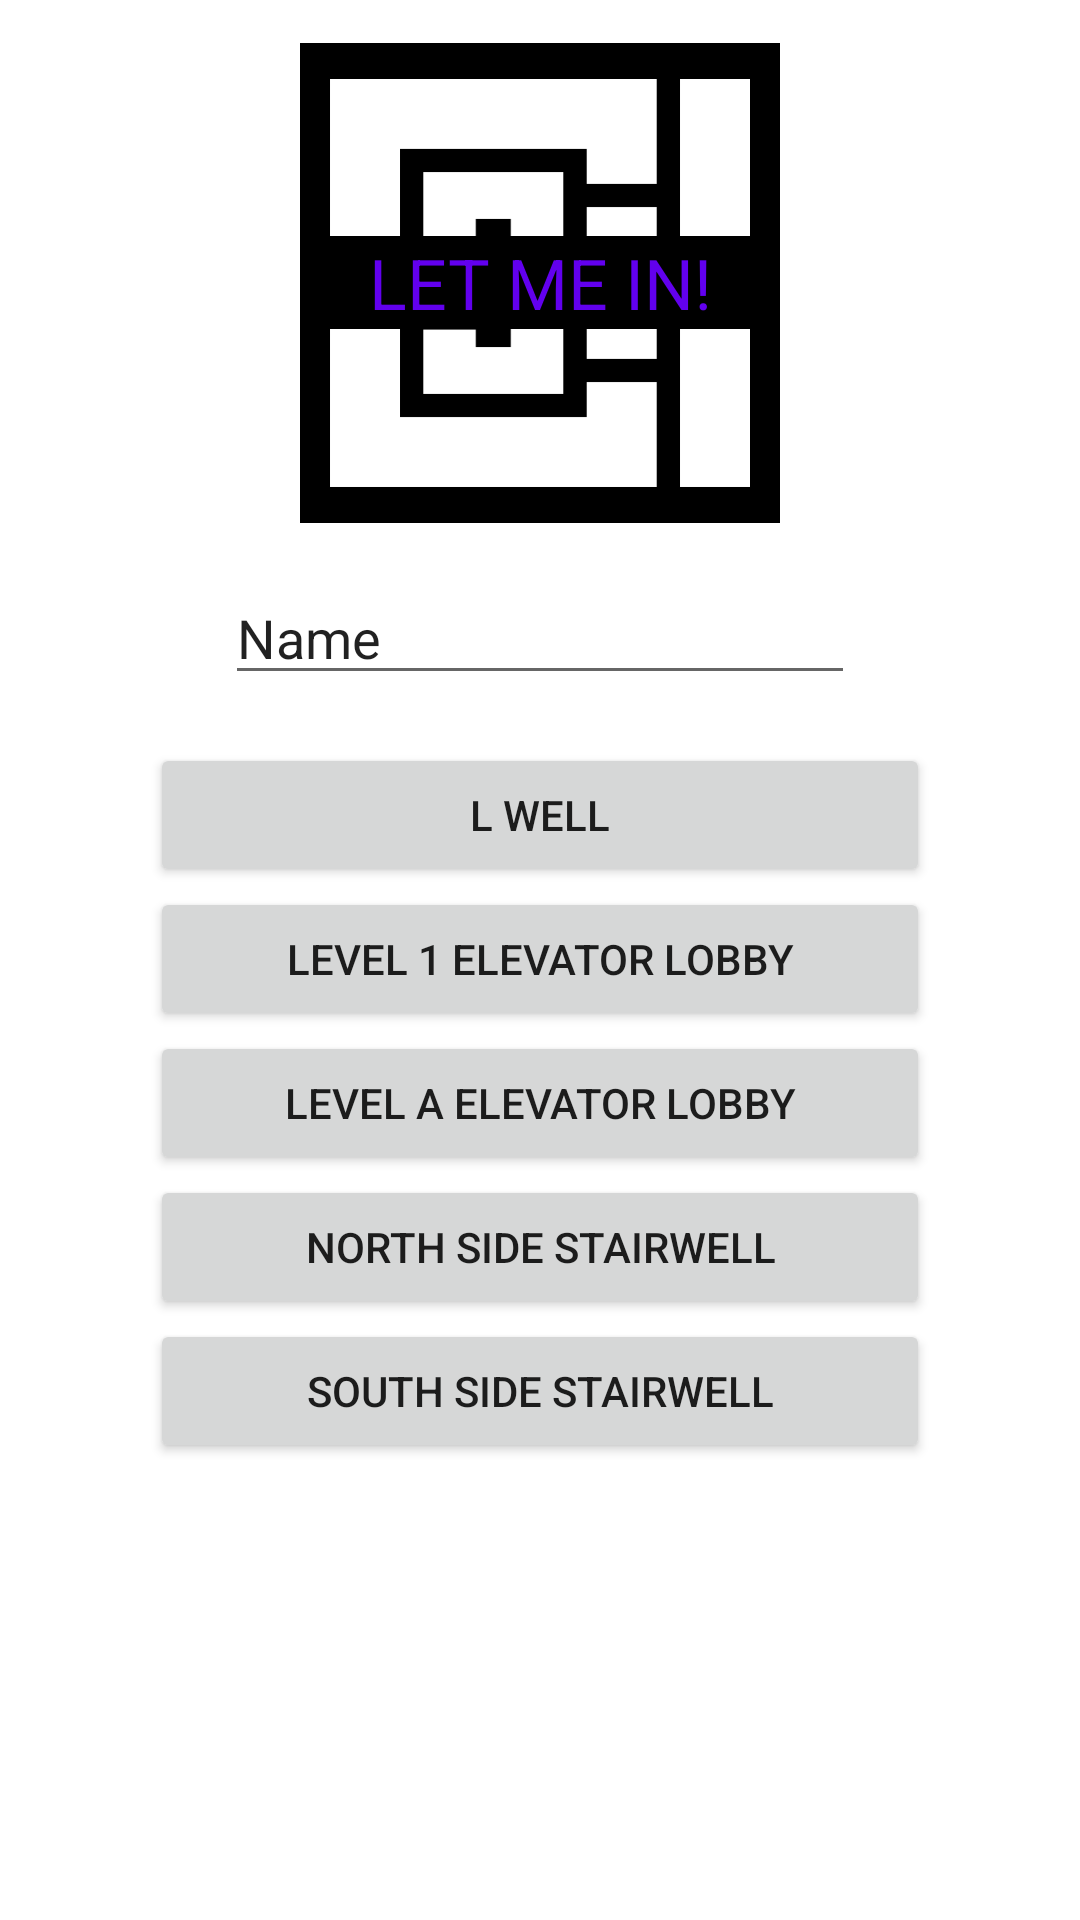

This screen was rendered from an Android layout file. Write that file and the resources it references.
<!-- AndroidManifest.xml: application theme Theme.LetMeIn -->
<!-- res/layout/activity_main.xml -->
<?xml version="1.0" encoding="utf-8"?>
<androidx.constraintlayout.widget.ConstraintLayout xmlns:android="http://schemas.android.com/apk/res/android"
    xmlns:app="http://schemas.android.com/apk/res-auto"
    xmlns:tools="http://schemas.android.com/tools"
    android:layout_width="match_parent"
    android:layout_height="match_parent"
    tools:context=".MainActivity">

    <RelativeLayout
        android:id="@+id/logo"
        android:layout_width="160dp"
        android:layout_height="160dp"
        app:layout_constraintBottom_toBottomOf="parent"
        app:layout_constraintLeft_toLeftOf="parent"
        app:layout_constraintRight_toRightOf="parent"
        app:layout_constraintTop_toTopOf="parent"
        app:layout_constraintVertical_bias="0.03">
        <ImageView
            android:id="@+id/cshLogo"
            android:layout_width="160dp"
            android:layout_height="160dp"
            android:background="@color/black"
            android:padding="10dp"
            android:scaleType="fitCenter"
            app:srcCompat="@drawable/csh_logo" />

        <TextView
            android:id="@+id/letMeIn"
            android:layout_width="match_parent"
            android:layout_height="wrap_content"
            android:layout_centerVertical="true"
            android:background="@color/black"
            android:text="@string/letmein_slogan"
            android:textAlignment="center"
            android:textAllCaps="true"
            android:textColor="@color/purple_500"
            android:textSize="70px" />
    </RelativeLayout>

    <EditText
        android:id="@+id/userName"
        android:layout_width="wrap_content"
        android:layout_height="wrap_content"
        android:ems="10"
        android:inputType="textPersonName"
        android:text="Name"
        android:layout_marginTop="16dp"
        app:layout_constraintTop_toBottomOf="@+id/logo"
        app:layout_constraintLeft_toLeftOf="parent"
        app:layout_constraintRight_toRightOf="parent"/>

    <RelativeLayout
        android:id="@+id/locationButtons"
        android:layout_width="260dp"
        android:layout_height="wrap_content"
        android:layout_marginTop="16dp"
        app:layout_constraintTop_toBottomOf="@id/userName"
        app:layout_constraintLeft_toLeftOf="parent"
        app:layout_constraintRight_toRightOf="parent">
        <Button
            android:id="@+id/lWellButton"
            android:layout_width="match_parent"
            android:layout_height="wrap_content"
            android:text="@string/l_well"
            android:layout_centerHorizontal="true"
            android:onClick="reqLWell"/>
        <Button
            android:id="@+id/firstElevatorButton"
            android:layout_width="match_parent"
            android:layout_height="wrap_content"
            android:text="@string/first_elevator"
            android:layout_centerHorizontal="true"
            android:layout_below="@id/lWellButton"
            android:onClick="reqFirstElevator"/>
        <Button
            android:id="@+id/aElevatorButton"
            android:layout_width="match_parent"
            android:layout_height="wrap_content"
            android:text="@string/a_elevator"
            android:layout_centerHorizontal="true"
            android:layout_below="@id/firstElevatorButton"
            android:onClick="reqAElevator"/>
        <Button
            android:id="@+id/northButton"
            android:layout_width="match_parent"
            android:layout_height="wrap_content"
            android:text="@string/north_stairwell"
            android:layout_centerHorizontal="true"
            android:layout_below="@id/aElevatorButton"
            android:onClick="reqNorthStairwell"/>
        <Button
            android:id="@+id/southButton"
            android:layout_width="match_parent"
            android:layout_height="wrap_content"
            android:text="@string/south_stairwell"
            android:layout_centerHorizontal="true"
            android:layout_below="@id/northButton"
            android:onClick="reqSouthStairwell"/>
    </RelativeLayout>

</androidx.constraintlayout.widget.ConstraintLayout>
<!-- resources referenced by this layout -->
<resources>
  <color name="black">#FF000000</color>
  <color name="purple_500">#FF6200EE</color>
  <!-- drawable csh_logo: png bitmap (drawable, 1327 bytes) -->
  <string name="a_elevator">Level A Elevator Lobby</string>
  <string name="first_elevator">Level 1 Elevator Lobby</string>
  <string name="l_well">L Well</string>
  <string name="letmein_slogan">Let Me In!</string>
  <string name="north_stairwell">North Side Stairwell</string>
  <string name="south_stairwell">South Side Stairwell</string>
  <style name="Theme.LetMeIn" parent="Theme.MaterialComponents.DayNight.DarkActionBar">
          
          <item name="colorPrimary">@color/purple_500</item>
          <item name="colorPrimaryVariant">@color/purple_700</item>
          <item name="colorOnPrimary">@color/white</item>
          
          <item name="colorSecondary">@color/teal_200</item>
          <item name="colorSecondaryVariant">@color/teal_700</item>
          <item name="colorOnSecondary">@color/black</item>
          
          <item name="android:statusBarColor">?attr/colorPrimaryVariant</item>
          
      </style>
  <color name="purple_700">#FF3700B3</color>
  <color name="white">#FFFFFFFF</color>
  <color name="teal_200">#FF03DAC5</color>
  <color name="teal_700">#FF018786</color>
</resources>
